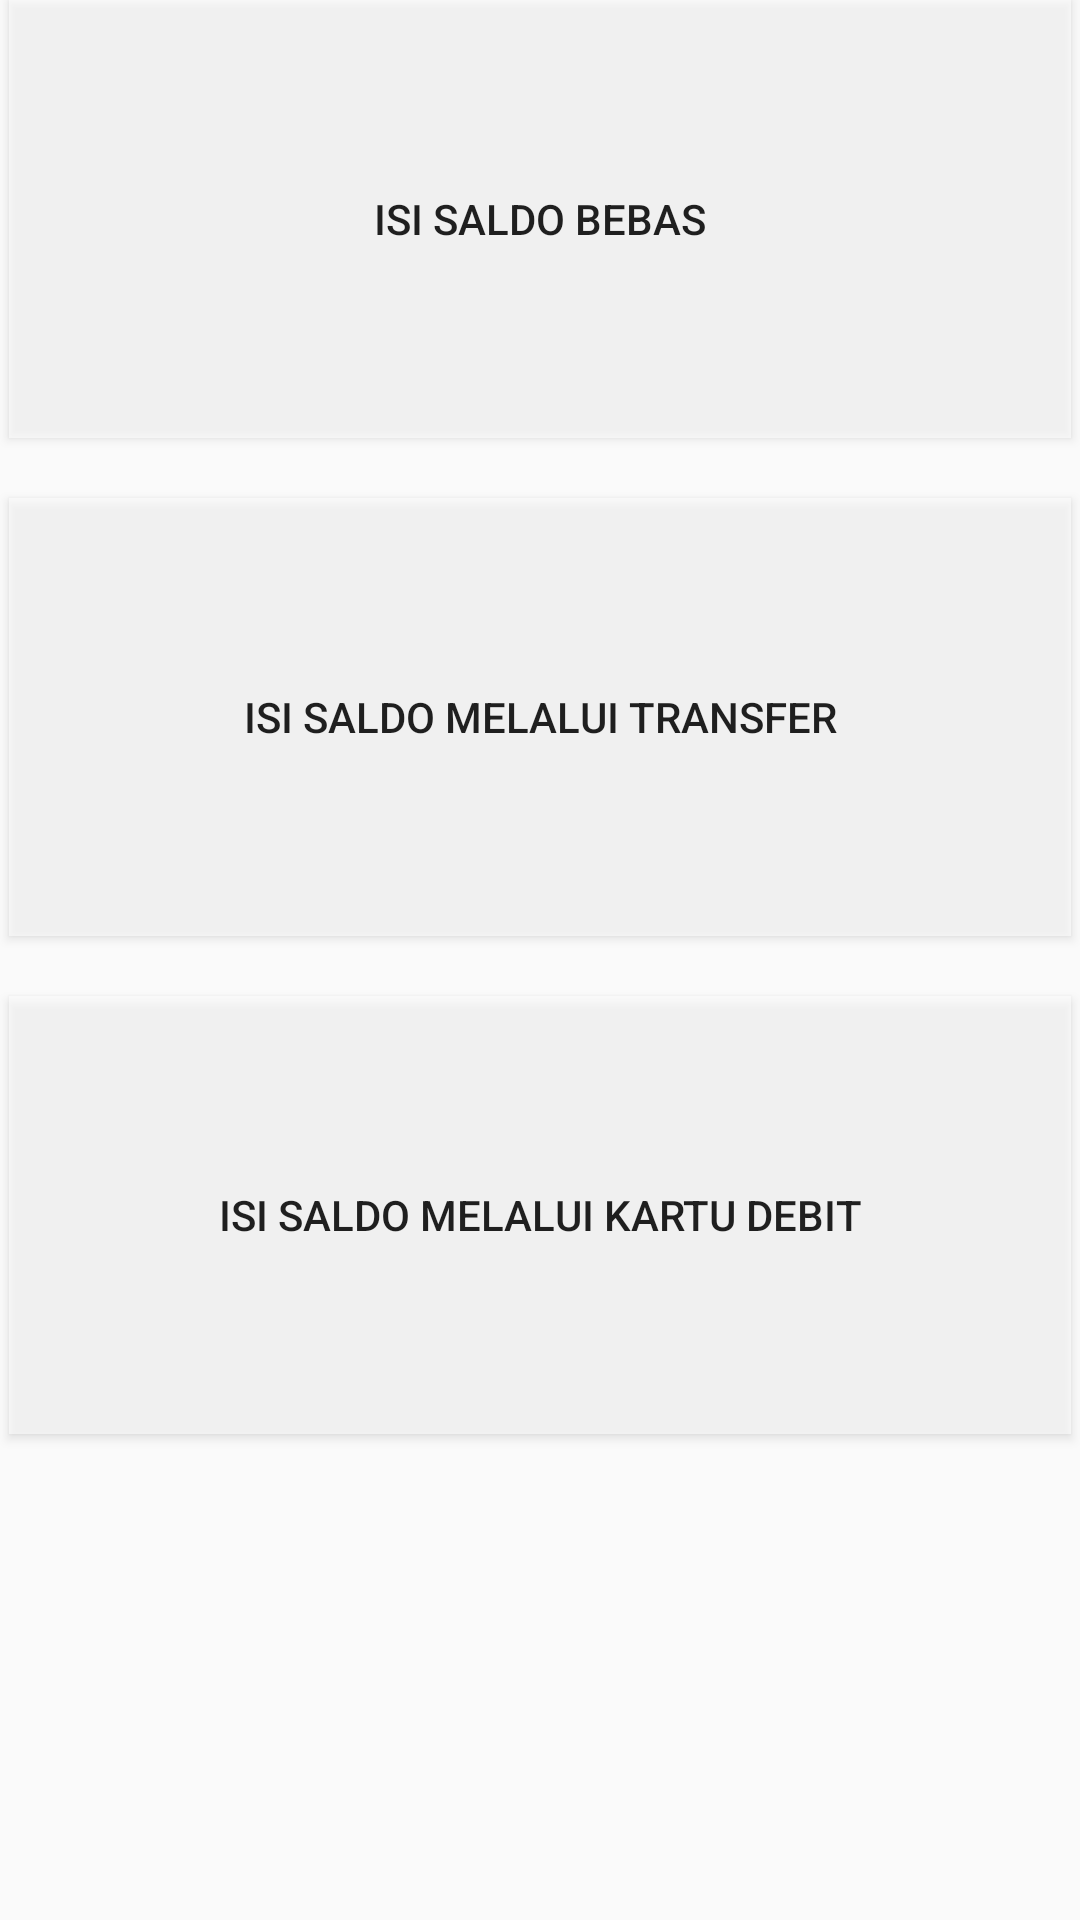

Here is an Android app screen rendered from its layout file. Give the layout XML and the strings, colors and styles it references.
<!-- AndroidManifest.xml: application theme AppTheme -->
<!-- res/layout/fragment_isi_saldo.xml -->
<FrameLayout xmlns:android="http://schemas.android.com/apk/res/android"
    xmlns:tools="http://schemas.android.com/tools"
    android:layout_width="match_parent"
    android:layout_height="match_parent"
    tools:context="tugas.besar.tugasku.IsiSaldo">

    
    <ScrollView
        android:layout_width="match_parent"
        android:layout_height="match_parent">
    <LinearLayout
        android:layout_width="match_parent"
        android:layout_height="match_parent"
        android:orientation="vertical"
        android:gravity="center_horizontal">

        <Button
            android:layout_width="354dp"
            android:layout_height="146dp"
            android:background="@color/color_white_semitransparent"
            android:text="Isi Saldo Bebas"
            android:layout_marginBottom="20dp"/>

        <Button
            android:layout_width="354dp"
            android:layout_height="146dp"
            android:background="@color/color_white_semitransparent"
            android:text="Isi Saldo melalui transfer"
            android:layout_marginBottom="20dp"/>

        <Button
            android:layout_width="354dp"
            android:layout_height="146dp"
            android:background="@color/color_white_semitransparent"
            android:text="Isi Saldo Melalui Kartu Debit"
            android:layout_marginBottom="20dp"/>
    </LinearLayout>
    </ScrollView>
</FrameLayout>
<!-- resources referenced by this layout -->
<resources>
  <color name="color_white_semitransparent">#99FFFFFF</color>
  <style name="AppTheme" parent="Theme.AppCompat.Light.NoActionBar">
          
          <item name="colorPrimary">@color/colorPrimary</item>
          <item name="colorPrimaryDark">@color/colorPrimaryDark</item>
          <item name="colorAccent">@color/colorAccent</item>
      </style>
  <color name="colorPrimary">#3F51B5</color>
  <color name="colorPrimaryDark">#303F9F</color>
  <color name="colorAccent">#545657</color>
</resources>
